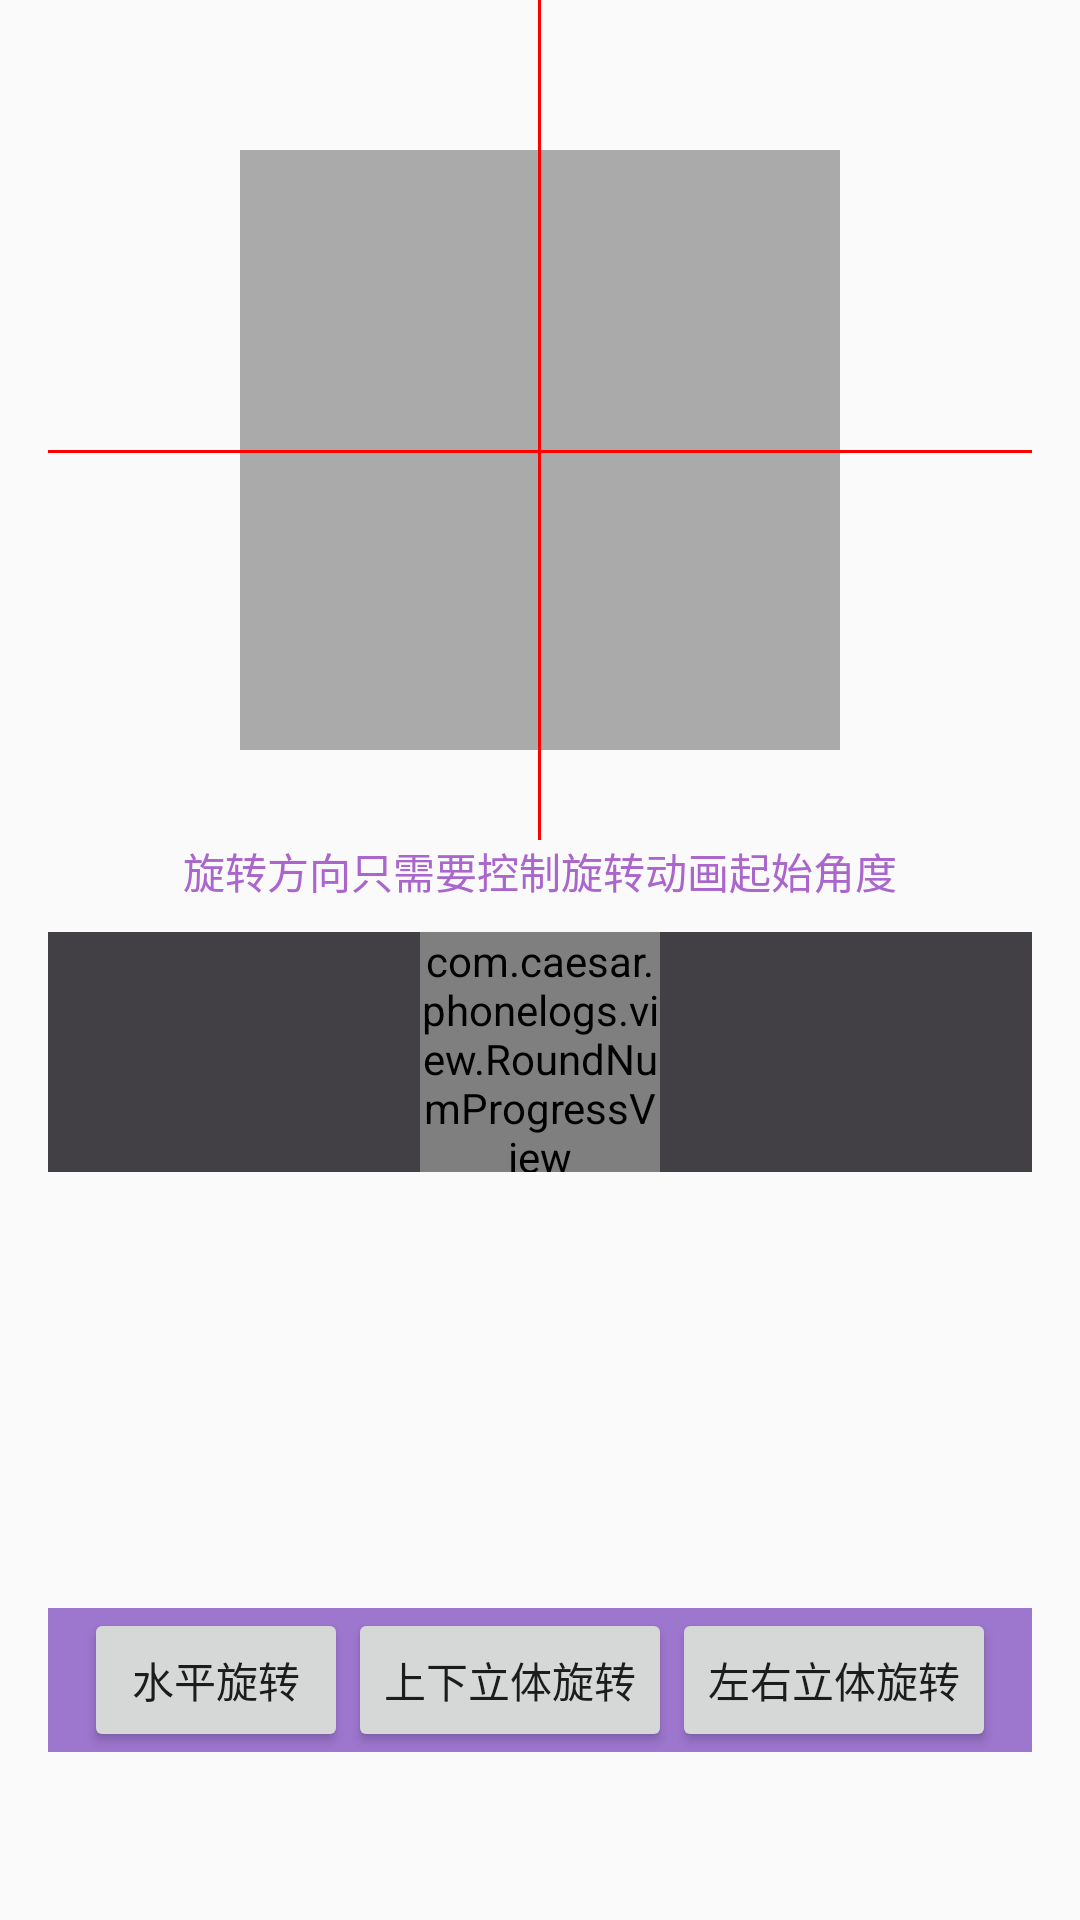

Write the Android layout XML for this screen, with the resource values it uses.
<!-- AndroidManifest.xml: application theme PhoneLogsBar -->
<!-- res/layout/content_rotate.xml -->
<?xml version="1.0" encoding="utf-8"?>
<RelativeLayout xmlns:android="http://schemas.android.com/apk/res/android"
    xmlns:app="http://schemas.android.com/apk/res-auto"
    xmlns:tools="http://schemas.android.com/tools"
    android:layout_width="match_parent"
    android:layout_height="match_parent"
    android:paddingBottom="@dimen/activity_vertical_margin"
    android:paddingLeft="@dimen/activity_horizontal_margin"
    android:paddingRight="@dimen/activity_horizontal_margin"
    app:layout_behavior="@string/appbar_scrolling_view_behavior"
    tools:context=".activitys.MainActivity">

    <ImageView
        android:id="@+id/rotateview"
        android:layout_width="200dp"
        android:layout_height="200dp"
        android:layout_centerHorizontal="true"
        android:layout_marginTop="50dp"
        android:src="@mipmap/ic_launcher"
        android:background="@android:color/darker_gray" />

    <View
        android:layout_width="1dp"
        android:layout_height="280dp"
        android:layout_centerHorizontal="true"
        android:background="#ffff0000" />

    <View
        android:layout_width="match_parent"
        android:layout_height="1dp"
        android:layout_marginTop="150dp"
        android:background="#ffff0000" />

    <TextView
        android:id="@+id/tips_view"
        android:layout_width="wrap_content"
        android:layout_height="wrap_content"
        android:layout_marginTop="280dp"
        android:textColor="@android:color/holo_purple"
        android:layout_centerHorizontal="true"
        android:text="旋转方向只需要控制旋转动画起始角度"/>

    <LinearLayout
        android:id="@+id/proress_parent"
        android:layout_below="@id/tips_view"
        android:layout_width="match_parent"
        android:layout_height="wrap_content"
        android:layout_marginTop="10dp"
        android:gravity="center"
        android:background="#424045">
        <com.caesar.phonelogs.view.RoundNumProgressView
            android:id="@+id/roundnumprogressview"
            android:layout_width="80dp"
            android:layout_height="80dp"
            app:roundColor="#33ffffff"
            app:maxProgress="100"
            app:roundProgressColor="#ffffffff"
            app:roundWidth="10dp"
            app:percentTextColor="#ffffffff"
            app:percentTextSize="18sp"
            app:percentTextDisplayable="true"
            app:style="stroke"
            app:rotateOrientation="counterclockwise"/>
    </LinearLayout>

    <LinearLayout
        android:layout_width="match_parent"
        android:layout_height="wrap_content"
        android:layout_alignParentBottom="true"
        android:layout_marginBottom="40dp"
        android:background="#9d76ce"
        android:gravity="center"
        android:orientation="horizontal">

        <Button
            android:id="@+id/rotateanim_btn1"
            android:layout_width="wrap_content"
            android:layout_height="wrap_content"
            android:text="水平旋转" />

        <Button
            android:id="@+id/rotateanim_btn2"
            android:layout_width="wrap_content"
            android:layout_height="wrap_content"
            android:text="上下立体旋转" />

        <Button
            android:id="@+id/rotateanim_btn3"
            android:layout_width="wrap_content"
            android:layout_height="wrap_content"
            android:text="左右立体旋转" />

    </LinearLayout>
</RelativeLayout>
<!-- resources referenced by this layout -->
<resources>
  <dimen name="activity_horizontal_margin">16dp</dimen>
  <dimen name="activity_vertical_margin">16dp</dimen>
  <style name="PhoneLogsBar" parent="Theme.AppCompat.Light.NoActionBar">
          <item name="android:statusBarColor">@null</item>
          <item name="android:windowIsTranslucent">true</item>
          <item name="android:windowNoTitle">true</item>
          <item name="colorPrimary">@color/colorPrimary</item>
          <item name="colorPrimaryDark">@color/colorPrimaryDark</item>
          <item name="colorAccent">@color/colorAccent</item>
          <item name="android:windowDisablePreview">true</item>
      </style>
  <!-- not gathered from this repository: default colours our renderer supplied (Android Studio template values) -->
  <color name="colorPrimary">#FF6200EE</color>
  <color name="colorPrimaryDark">#FF3700B3</color>
  <color name="colorAccent">#FF03DAC5</color>
</resources>
